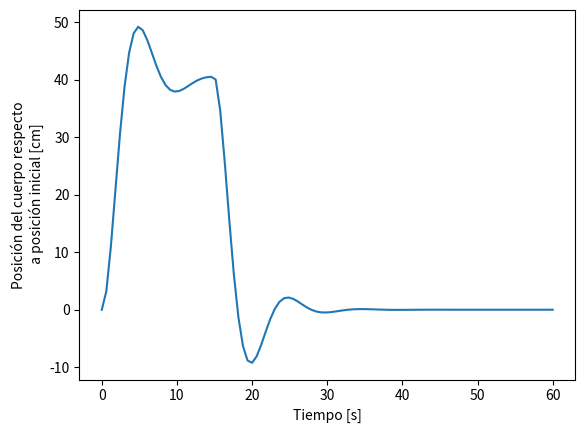

This chart was generated by the following Python code:
import numpy as np
import matplotlib.pyplot as plt
from scipy.integrate import solve_ivp

# Este archivo contiene la simulación de un sistema físico masa-amortiguador-resorte hecha en Python utilizando numpy,
# matplotlib y scipy.

# Dentro de la bibliografía consultada para su realización se encuentra:
# -	Solving Differential Equations in Python: Higher order ODEs with solve_ivp – University of Edinburgh https://media.ed.ac.uk/media/Solving+Differential+Equations+in+PythonA+Higher+order+ODEs+with+solve_ivp/1_c8g7fwhw
# - Modelado de Sistemas Dinámicos – Universidad de Baja California https://uabc-msd.blogspot.com/2009/04/masa-resorte-amortiguador.html

# NOTAS PARA SU USO:
# - En caso de querer simular con valores determinados, ir a línea 27 donde se define la función sistema
# y cambiar en ellas los parámetros de la función a gusto.
# - Se ha considerado que se le ejerce una fuerza f contraria a la superficie que se modela en el tiempo con una función
# escalon. En caso de querer otra entrada, modificar la función f en línea 18.

# Función f de entrada. Representa la fuerza que se ejerce en el cuerpo en dirección contraria a la superficie.
# Es una función escalón, por lo que optamos por escribir una genérica.
def f(t, t0, t1, a):
    if t >= t0 and t1 > t:
        return a
    else: return 0


# La siguiente función devuelve el lado derecho de la ecuación de la segunda derivadad de la posición x con respecto
# al tiempo. En este caso se realiza un cambio de variable explicado en el informe, y pasamos de una EDO de orden 2
# a dos EDO de orden 1 acopladas.

# t es tiempo, ci son condiciones iniciales, b es constante de viscosidad, k es constante de elasticidad y f
# es la entrada descrita previamente.
def sistema(t, y):

    # Definimos parámetros del sistema
    t0 = 0  # Tiempo inicial en segundos
    t1 = 15  # Tiempo final en segundos
    a = 1000  # Fuerza en Newton
    b = 30  # Viscosidad en Netwon*s/cm
    k = 25  # Elasticidad en Newton/cm
    m = 50  # En kilogramos

    # Definimos f
    fun = f(t, t0, t1, a)

    # Igualamos variables a condiciones iniciales
    x = y[0]
    z = y[1]

    return [z, (- b * z - k * x + fun)/m]


# Definimos arreglo de tiempo para simular
tinicio = 0
tfinal = 60

t = np.linspace(tinicio, tfinal, 100)
t_span = (tinicio,tfinal)

# Definimos condiciones iniciales
ci = [0, 0]

# Resolvemos
respuesta = solve_ivp(sistema, t_span, [0, 0], method='RK45', t_eval=t)

# Ploteamos resultado
plt.plot(respuesta.t, respuesta.y[0])
plt.ylabel('Posición del cuerpo respecto\n a posición inicial [cm]')
plt.xlabel('Tiempo [s]')
plt.show()

# Se puede descomentar la siguiente línea si quiere verse la solución que arroja solve_ivp, que es un objeto con campos
# que muestran información de la solución.
#print(respuesta)

# Dejo esta parte comentada porque sirve para verificar que la entrada f es correcta.
# arr = []
# for i in np.arange(0,len(t)):
#     arr.append(f(t[i],0,15,2000))
#
# plt.plot(respuesta.t, arr)
# plt.ylabel('Posición del cuerpo respecto\n a posición inicial [cm]')
# plt.xlabel('Tiempo [s]')
# plt.show()